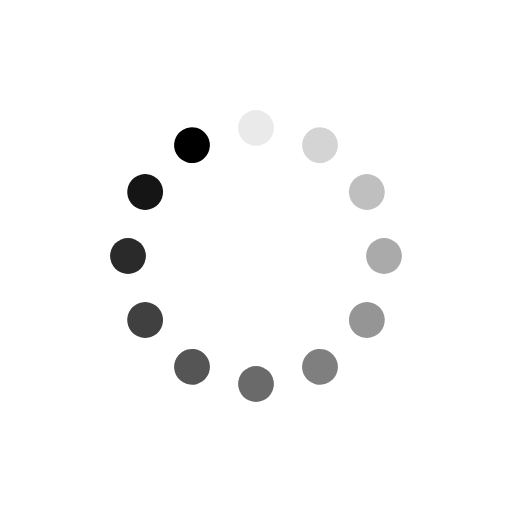
t = 0.00 s
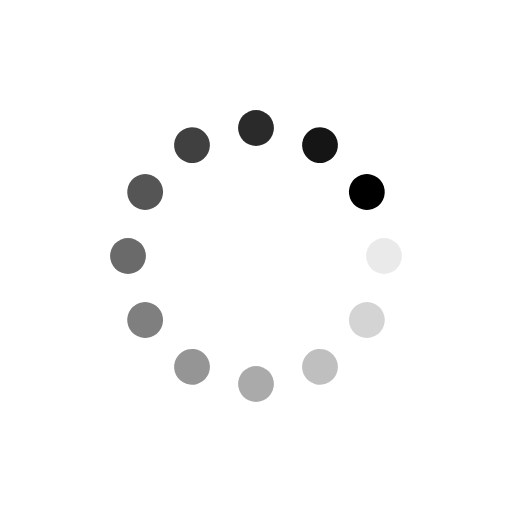
t = 0.25 s
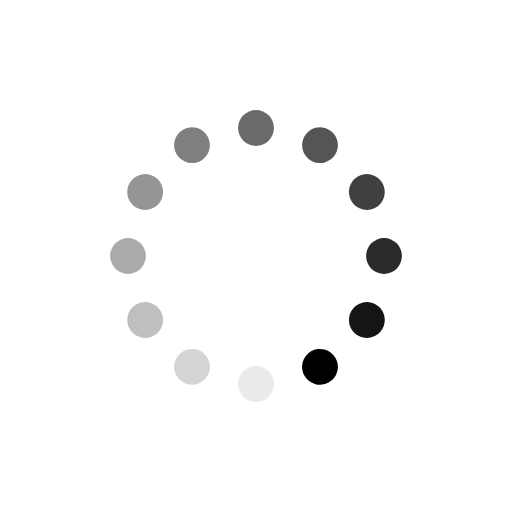
t = 0.50 s
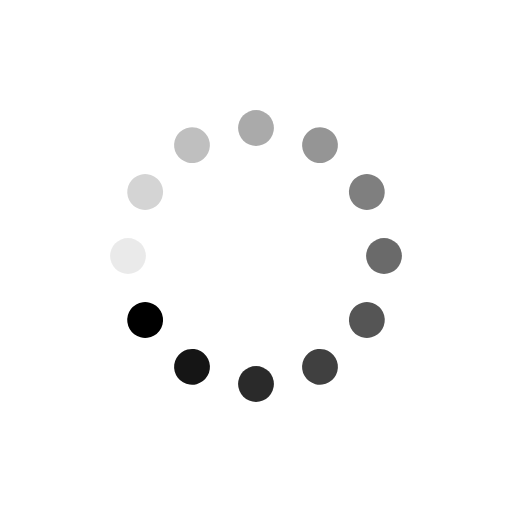
t = 0.75 s

The animated SVG that drew these frames (rendered in a browser with its animation timeline set to each time). Animation: 12 SMIL elements (animate=12); one cycle of 1.00 s, repeats indefinitely.

<?xml version="1.0" encoding="utf-8"?>
<svg xmlns="http://www.w3.org/2000/svg" xmlns:xlink="http://www.w3.org/1999/xlink" style="margin: auto; background: none; display: block; shape-rendering: auto;" width="200px" height="200px" viewBox="0 0 100 100" preserveAspectRatio="xMidYMid">
<g transform="rotate(0 50 50)">
  <rect x="46.5" y="21.5" rx="3.5" ry="3.5" width="7" height="7" fill="#000000">
    <animate attributeName="opacity" values="1;0" keyTimes="0;1" dur="1s" begin="-0.9166666666666666s" repeatCount="indefinite"></animate>
  </rect>
</g><g transform="rotate(30 50 50)">
  <rect x="46.5" y="21.5" rx="3.5" ry="3.5" width="7" height="7" fill="#000000">
    <animate attributeName="opacity" values="1;0" keyTimes="0;1" dur="1s" begin="-0.8333333333333334s" repeatCount="indefinite"></animate>
  </rect>
</g><g transform="rotate(60 50 50)">
  <rect x="46.5" y="21.5" rx="3.5" ry="3.5" width="7" height="7" fill="#000000">
    <animate attributeName="opacity" values="1;0" keyTimes="0;1" dur="1s" begin="-0.75s" repeatCount="indefinite"></animate>
  </rect>
</g><g transform="rotate(90 50 50)">
  <rect x="46.5" y="21.5" rx="3.5" ry="3.5" width="7" height="7" fill="#000000">
    <animate attributeName="opacity" values="1;0" keyTimes="0;1" dur="1s" begin="-0.6666666666666666s" repeatCount="indefinite"></animate>
  </rect>
</g><g transform="rotate(120 50 50)">
  <rect x="46.5" y="21.5" rx="3.5" ry="3.5" width="7" height="7" fill="#000000">
    <animate attributeName="opacity" values="1;0" keyTimes="0;1" dur="1s" begin="-0.5833333333333334s" repeatCount="indefinite"></animate>
  </rect>
</g><g transform="rotate(150 50 50)">
  <rect x="46.5" y="21.5" rx="3.5" ry="3.5" width="7" height="7" fill="#000000">
    <animate attributeName="opacity" values="1;0" keyTimes="0;1" dur="1s" begin="-0.5s" repeatCount="indefinite"></animate>
  </rect>
</g><g transform="rotate(180 50 50)">
  <rect x="46.5" y="21.5" rx="3.5" ry="3.5" width="7" height="7" fill="#000000">
    <animate attributeName="opacity" values="1;0" keyTimes="0;1" dur="1s" begin="-0.4166666666666667s" repeatCount="indefinite"></animate>
  </rect>
</g><g transform="rotate(210 50 50)">
  <rect x="46.5" y="21.5" rx="3.5" ry="3.5" width="7" height="7" fill="#000000">
    <animate attributeName="opacity" values="1;0" keyTimes="0;1" dur="1s" begin="-0.3333333333333333s" repeatCount="indefinite"></animate>
  </rect>
</g><g transform="rotate(240 50 50)">
  <rect x="46.5" y="21.5" rx="3.5" ry="3.5" width="7" height="7" fill="#000000">
    <animate attributeName="opacity" values="1;0" keyTimes="0;1" dur="1s" begin="-0.25s" repeatCount="indefinite"></animate>
  </rect>
</g><g transform="rotate(270 50 50)">
  <rect x="46.5" y="21.5" rx="3.5" ry="3.5" width="7" height="7" fill="#000000">
    <animate attributeName="opacity" values="1;0" keyTimes="0;1" dur="1s" begin="-0.16666666666666666s" repeatCount="indefinite"></animate>
  </rect>
</g><g transform="rotate(300 50 50)">
  <rect x="46.5" y="21.5" rx="3.5" ry="3.5" width="7" height="7" fill="#000000">
    <animate attributeName="opacity" values="1;0" keyTimes="0;1" dur="1s" begin="-0.08333333333333333s" repeatCount="indefinite"></animate>
  </rect>
</g><g transform="rotate(330 50 50)">
  <rect x="46.5" y="21.5" rx="3.5" ry="3.5" width="7" height="7" fill="#000000">
    <animate attributeName="opacity" values="1;0" keyTimes="0;1" dur="1s" begin="0s" repeatCount="indefinite"></animate>
  </rect>
</g>
<!-- [ldio] generated by https://loading.io/ --></svg>